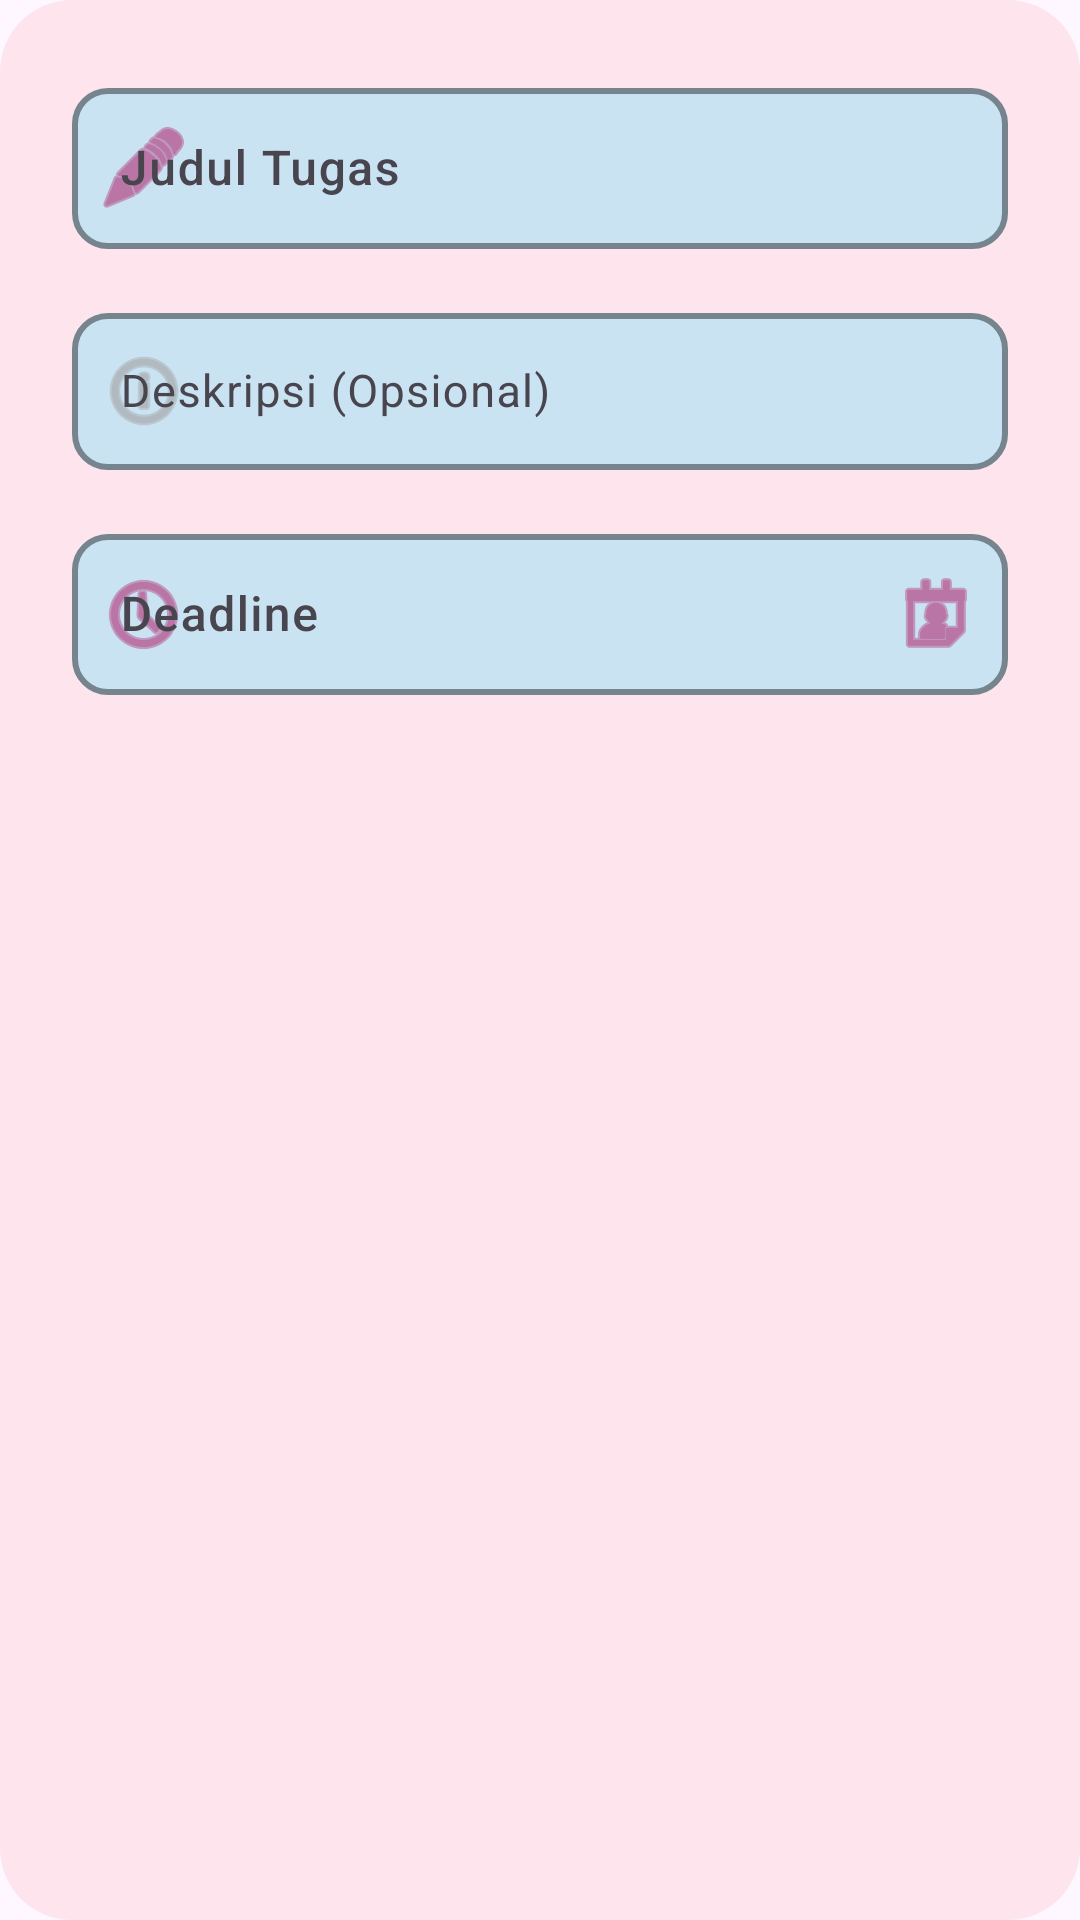

Android layout source for this screen:
<!-- AndroidManifest.xml: application theme Theme.TaskPlannerFirebase -->
<!-- res/layout/dialog_create_task.xml -->
<?xml version="1.0" encoding="utf-8"?>
<LinearLayout xmlns:android="http://schemas.android.com/apk/res/android"
    xmlns:app="http://schemas.android.com/apk/res-auto"
    android:layout_width="match_parent"
    android:layout_height="wrap_content"
    android:orientation="vertical"
    android:padding="24dp"
    android:background="@drawable/dialog_background">

    <com.google.android.material.textfield.TextInputLayout
        android:layout_width="match_parent"
        android:layout_height="wrap_content"
        android:hint="Judul Tugas"
        app:boxBackgroundMode="outline"
        app:boxBackgroundColor="@color/SoftBiru"
        app:boxStrokeColor="@color/Pink"
        app:boxStrokeWidth="2dp"
        app:boxCornerRadiusTopStart="12dp"
        app:boxCornerRadiusTopEnd="12dp"
        app:boxCornerRadiusBottomStart="12dp"
        app:boxCornerRadiusBottomEnd="12dp"
        app:hintTextColor="@color/Biru"
        app:startIconDrawable="@android:drawable/ic_menu_edit"
        app:startIconTint="@color/PrimaryPink">

        <com.google.android.material.textfield.TextInputEditText
            android:id="@+id/editTextTitle"
            android:layout_width="match_parent"
            android:layout_height="wrap_content"
            android:inputType="textCapWords"
            android:maxLines="1"
            android:textSize="16sp"
            android:fontFamily="sans-serif-medium"
            android:padding="16dp"/>
    </com.google.android.material.textfield.TextInputLayout>

    <com.google.android.material.textfield.TextInputLayout
        android:layout_width="match_parent"
        android:layout_height="wrap_content"
        android:layout_marginTop="16dp"
        android:hint="Deskripsi (Opsional)"
        app:boxBackgroundMode="outline"
        app:boxBackgroundColor="@color/SoftBiru"
        app:boxStrokeColor="#9E9E9E"
        app:boxStrokeWidth="2dp"
        app:boxCornerRadiusTopStart="12dp"
        app:boxCornerRadiusTopEnd="12dp"
        app:boxCornerRadiusBottomStart="12dp"
        app:boxCornerRadiusBottomEnd="12dp"
        app:hintTextColor="#9E9E9E"
        app:startIconDrawable="@android:drawable/ic_menu_info_details"
        app:startIconTint="#9E9E9E">

        <com.google.android.material.textfield.TextInputEditText
            android:id="@+id/editTextDescription"
            android:layout_width="match_parent"
            android:layout_height="wrap_content"
            android:inputType="textMultiLine"
            android:maxLines="3"
            android:textSize="15sp"
            android:padding="16dp"/>
    </com.google.android.material.textfield.TextInputLayout>

    <com.google.android.material.textfield.TextInputLayout
        android:layout_width="match_parent"
        android:layout_height="wrap_content"
        android:layout_marginTop="16dp"
        android:hint="Deadline"
        app:boxBackgroundMode="outline"
        app:boxBackgroundColor="@color/SoftBiru"
        app:boxStrokeColor="@color/Biru"
        app:boxStrokeWidth="2dp"
        app:boxCornerRadiusTopStart="12dp"
        app:boxCornerRadiusTopEnd="12dp"
        app:boxCornerRadiusBottomStart="12dp"
        app:boxCornerRadiusBottomEnd="12dp"
        app:endIconDrawable="@android:drawable/ic_menu_my_calendar"
        app:endIconMode="custom"
        app:endIconTint="@color/PrimaryPink"
        app:hintTextColor="@color/Biru"
        app:startIconDrawable="@android:drawable/ic_menu_recent_history"
        app:startIconTint="@color/PrimaryPink">

        <com.google.android.material.textfield.TextInputEditText
            android:id="@+id/editTextDeadline"
            android:layout_width="match_parent"
            android:layout_height="wrap_content"
            android:clickable="true"
            android:cursorVisible="false"
            android:focusable="false"
            android:maxLines="1"
            android:textSize="16sp"
            android:fontFamily="sans-serif-medium"
            android:padding="16dp"/>
    </com.google.android.material.textfield.TextInputLayout>

</LinearLayout>
<!-- resources referenced by this layout -->
<resources>
  <color name="Biru">#2491B8</color>
  <color name="Pink">#ED76BE</color>
  <color name="PrimaryPink">#AF2C74</color>
  <color name="SoftBiru">#CAE3F2</color>
  <!-- drawable dialog_background (drawable) -->
  <?xml version="1.0" encoding="utf-8"?>
  <shape xmlns:android="http://schemas.android.com/apk/res/android"
      android:shape="rectangle">
      <gradient
          android:angle="135"
          android:startColor="#FDE4ED"
          android:endColor="#FDE4ED"
          android:type="linear"/>
      <corners android:radius="24dp"/>
  </shape>
  <style name="Theme.TaskPlannerFirebase" parent="Base.Theme.TaskPlannerFirebase" />
  <style name="Base.Theme.TaskPlannerFirebase" parent="Theme.Material3.DayNight.NoActionBar">
          
          
      </style>
</resources>
